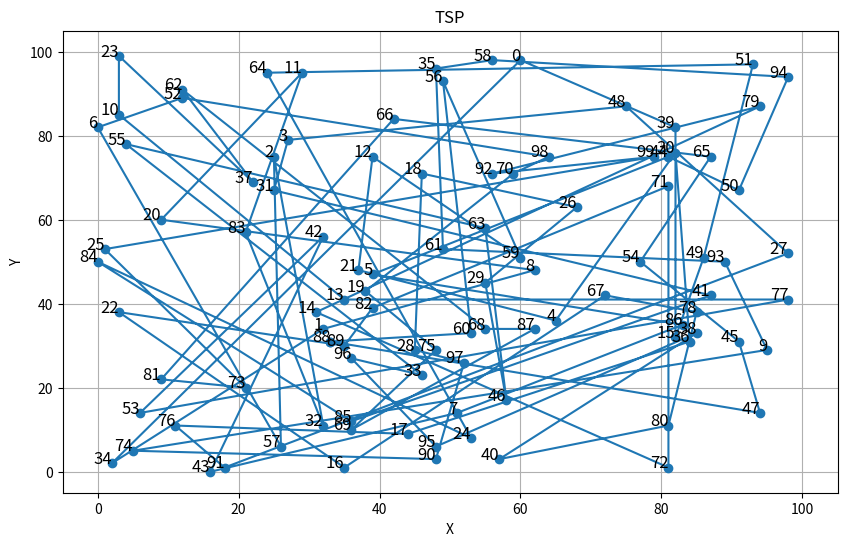

This chart was generated by the following Python code:
import numpy as np
import random
import matplotlib.pyplot as plt

# 参数
POP_SIZE = 100        # 种群大小
GEN_COUNT = 1000      # 迭代次数
MUTATION_RATE = 0.01  # 变异率
CROSSOVER_RATE = 0.8  # 交叉率
N = 100                # 节点数量
CITY_RANGE = 100      # 节点坐标范围

# 随机生成n个二维节点
cities = np.random.randint(0, CITY_RANGE, (N, 2))

# 计算距离矩阵
def distance_matrix(cities):
    dist_matrix = np.zeros((N, N))
    for i in range(N):
        for j in range(N):
            dist_matrix[i, j] = np.linalg.norm(cities[i] - cities[j])
    return dist_matrix

dist_matrix = distance_matrix(cities)

# 个体表示
def create_individual():
    individual = list(range(N))
    random.shuffle(individual)
    return individual

# 适应度函数
def fitness(individual, dist_matrix):
    total_distance = 0
    for i in range(N - 1):
        total_distance += dist_matrix[individual[i], individual[i + 1]]
    total_distance += dist_matrix[individual[-1], individual[0]] 
    return total_distance

# 轮盘赌
def selection(population, fitnesses):
    max_fit = sum(1 / (fit + 1e-10) for fit in fitnesses)  # 避免除以0
    pick = random.uniform(0, max_fit)
    current = 0
    for individual, fit in zip(population, fitnesses):
        current += 1 / (fit + 1e-10)
        if current > pick:
            return individual

# 交叉（部分映射交叉）
def crossover(parent1, parent2):
    size = len(parent1)
    cxpoint1, cxpoint2 = sorted(random.sample(range(size), 2))
    
    child1, child2 = [-1]*size, [-1]*size
    child1[cxpoint1:cxpoint2] = parent1[cxpoint1:cxpoint2]
    child2[cxpoint1:cxpoint2] = parent2[cxpoint1:cxpoint2]
    
    fill_child(child1, parent2)
    fill_child(child2, parent1)

    return child1, child2

def fill_child(child, parent):
    p2_index = 0
    for i in range(len(child)):
        if child[i] == -1:
            while parent[p2_index] in child:
                p2_index += 1
            child[i] = parent[p2_index]

# 变异操作（交换两个随机位置）
def mutate(individual):
    pos1, pos2 = random.sample(range(len(individual)), 2)
    individual[pos1], individual[pos2] = individual[pos2], individual[pos1]

# 初始化种群
population = [create_individual() for _ in range(POP_SIZE)]

# 主循环
best_distance = float('inf')
best_individual = None

for gen in range(GEN_COUNT):
    fitnesses = [fitness(ind, dist_matrix) for ind in population]
    
    new_population = []
    
    for _ in range(POP_SIZE // 2):
        parent1 = selection(population, fitnesses)
        parent2 = selection(population, fitnesses)
        
        if random.random() < CROSSOVER_RATE:
            child1, child2 = crossover(parent1, parent2)
        else:
            child1, child2 = parent1[:], parent2[:]
        
        if random.random() < MUTATION_RATE:
            mutate(child1)
        if random.random() < MUTATION_RATE:
            mutate(child2)
        
        new_population.extend([child1, child2])
    
    population = new_population
    
    # 输出当前最优解
    current_best = min(population, key=lambda ind: fitness(ind, dist_matrix))
    current_distance = fitness(current_best, dist_matrix)
    if current_distance < best_distance:
        best_distance = current_distance
        best_individual = current_best
    print(f"第 {gen}代: 最短路径 = {best_distance}")

# 输出最终结果
print(f"Best Route: {best_individual}")
print(f"Best Distance: {best_distance}")

# 可视化结果
def plot_route(cities, route):
    plt.figure(figsize=(10, 6))
    plt.plot(cities[route + [route[0]], 0], cities[route + [route[0]], 1], 'o-')
    
    for i, city in enumerate(cities):
        plt.text(city[0], city[1], str(i), fontsize=12, ha='right')
        
    plt.title('TSP')
    plt.xlabel('X')
    plt.ylabel('Y')
    plt.grid(True)
    plt.xlim(-5, CITY_RANGE + 5)
    plt.ylim(-5, CITY_RANGE + 5)
    plt.show()

plot_route(cities, best_individual)
